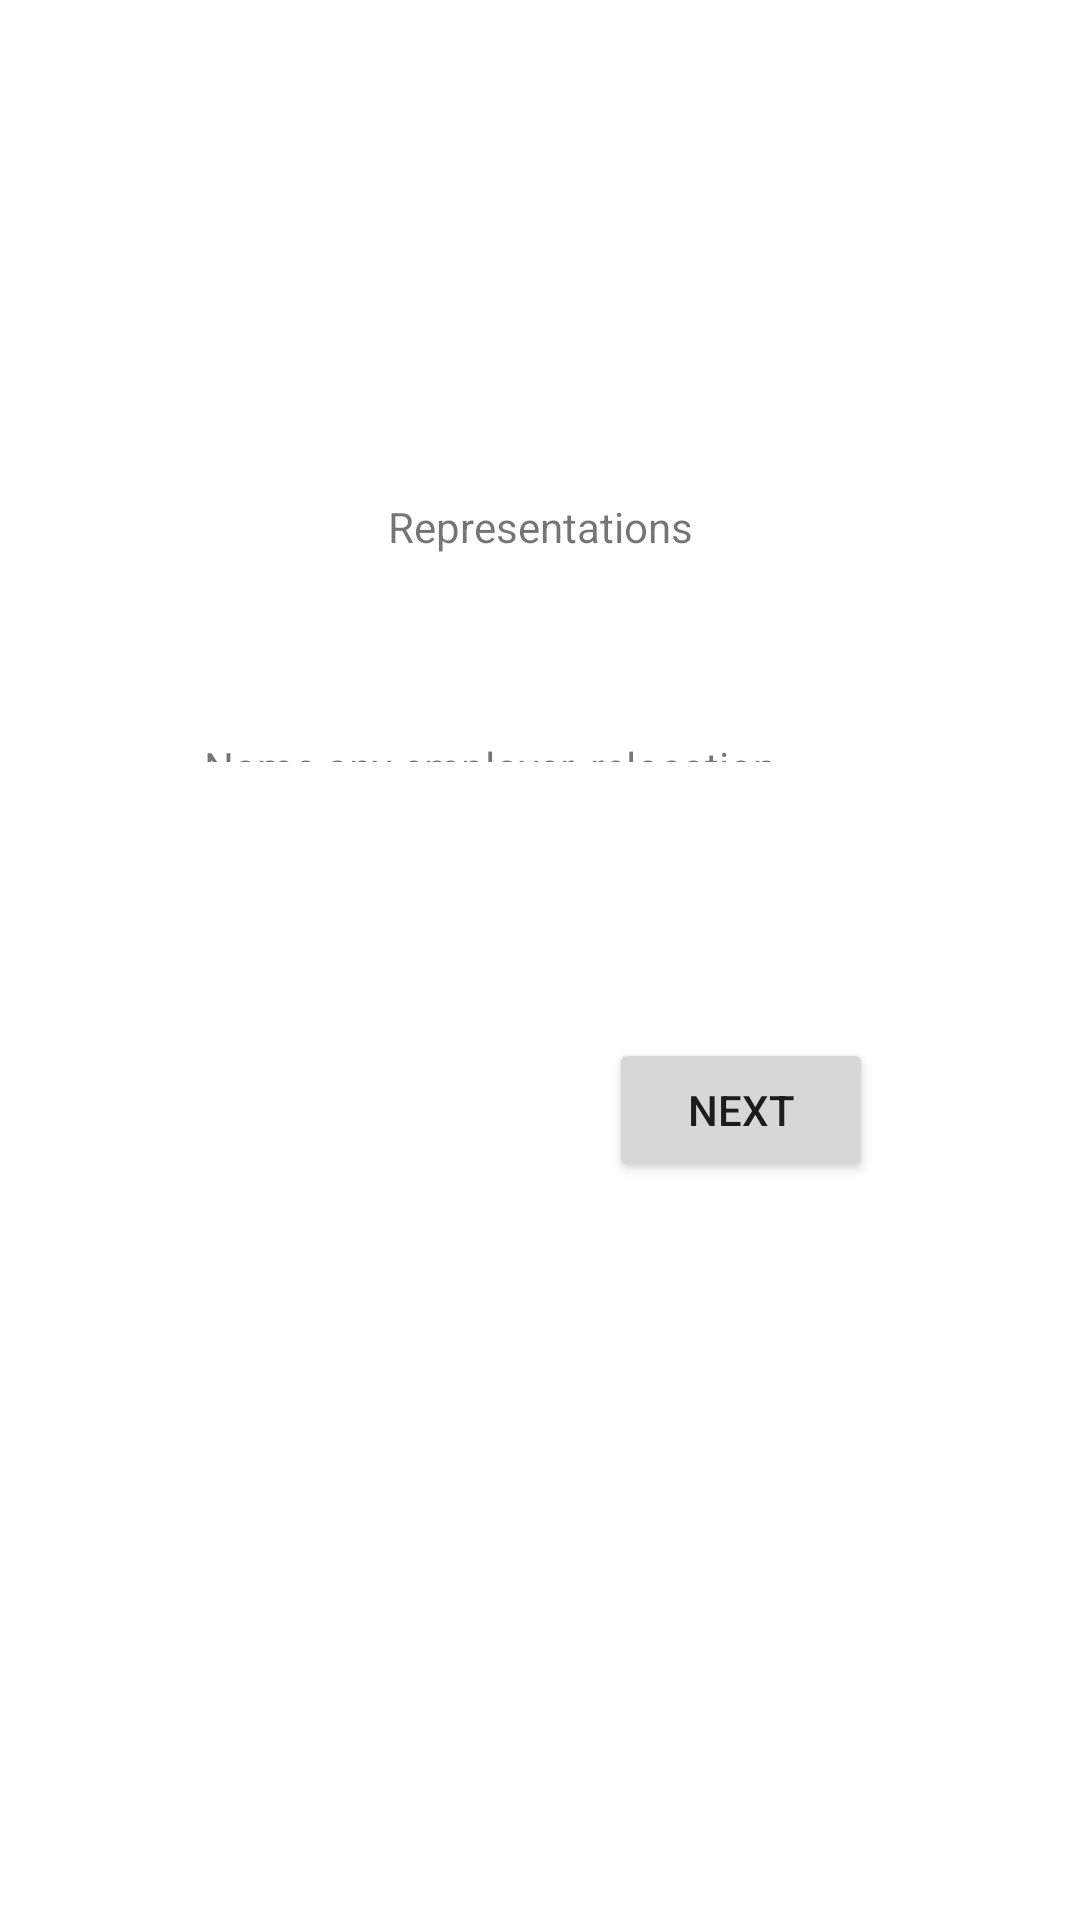

Here is an Android app screen rendered from its layout file. Give the layout XML and the strings, colors and styles it references.
<!-- AndroidManifest.xml: application theme Theme.CThatApp1 -->
<!-- res/layout/activity_representations.xml -->
<?xml version="1.0" encoding="utf-8"?>
<androidx.constraintlayout.widget.ConstraintLayout xmlns:android="http://schemas.android.com/apk/res/android"
    xmlns:app="http://schemas.android.com/apk/res-auto"
    xmlns:tools="http://schemas.android.com/tools"
    android:layout_width="match_parent"
    android:layout_height="match_parent"
    tools:context=".Representations">

    <TextView
        android:id="@+id/representationsTitle"
        android:layout_width="wrap_content"
        android:layout_height="wrap_content"
        android:layout_marginTop="166dp"
        android:layout_marginBottom="61dp"
        android:text="@string/representations_title"
        app:layout_constraintBottom_toTopOf="@+id/representationsExplanation"
        app:layout_constraintEnd_toEndOf="parent"
        app:layout_constraintStart_toStartOf="parent"
        app:layout_constraintTop_toTopOf="parent" />

    <EditText
        android:id="@+id/representationsInput"
        android:layout_width="214dp"
        android:layout_height="0dp"
        android:layout_marginBottom="43dp"
        android:ems="10"
        android:inputType="text"
        app:layout_constraintBottom_toTopOf="@+id/representationsNextButton"
        app:layout_constraintEnd_toEndOf="parent"
        app:layout_constraintStart_toStartOf="parent"
        app:layout_constraintTop_toBottomOf="@+id/representationsExplanation" />

    <TextView
        android:id="@+id/representationsExplanation"
        android:layout_width="0dp"
        android:layout_height="0dp"
        android:layout_marginStart="68dp"
        android:layout_marginEnd="68dp"
        android:layout_marginBottom="41dp"
        android:labelFor="@id/representationsInput"
        android:text="@string/representations_explanation"
        app:layout_constraintBottom_toTopOf="@+id/representationsInput"
        app:layout_constraintEnd_toEndOf="parent"
        app:layout_constraintStart_toStartOf="parent"
        app:layout_constraintTop_toBottomOf="@+id/representationsTitle" />

    <Button
        android:id="@+id/representationsNextButton"
        android:layout_width="wrap_content"
        android:layout_height="wrap_content"
        android:layout_marginEnd="69dp"
        android:layout_marginBottom="246dp"
        android:onClick="nextButton"
        android:text="@string/representations_next"
        app:layout_constraintBottom_toBottomOf="parent"
        app:layout_constraintEnd_toEndOf="parent"
        app:layout_constraintTop_toBottomOf="@+id/representationsInput" />
</androidx.constraintlayout.widget.ConstraintLayout>
<!-- resources referenced by this layout -->
<resources>
  <string name="representations_explanation">Name any employer, relocation company, or other entity that will provide benefits to Client when acquiring property in the market area:</string>
  <string name="representations_next">NEXT</string>
  <string name="representations_title">Representations</string>
  <style name="Theme.CThatApp1" parent="Theme.MaterialComponents.DayNight.DarkActionBar">
          
          <item name="colorPrimary">@color/red</item>
          <item name="colorPrimaryVariant">@color/davis_gray</item>
          <item name="colorOnPrimary">@color/white</item>
          
          <item name="colorSecondary">@color/pacific_blue</item>
          <item name="colorSecondaryVariant">@color/yellow_orange</item>
          <item name="colorOnSecondary">@color/black</item>
          
          <item name="android:statusBarColor" tools:targetApi="l">?attr/colorPrimaryVariant</item>
          
      </style>
  <color name="red">#FBB13C</color>
  <color name="davis_gray">#555555</color>
  <color name="white">#FFFFFFFF</color>
  <color name="pacific_blue">#2FA1B1</color>
  <color name="yellow_orange">#FBB13C</color>
  <color name="black">#FF000000</color>
</resources>
